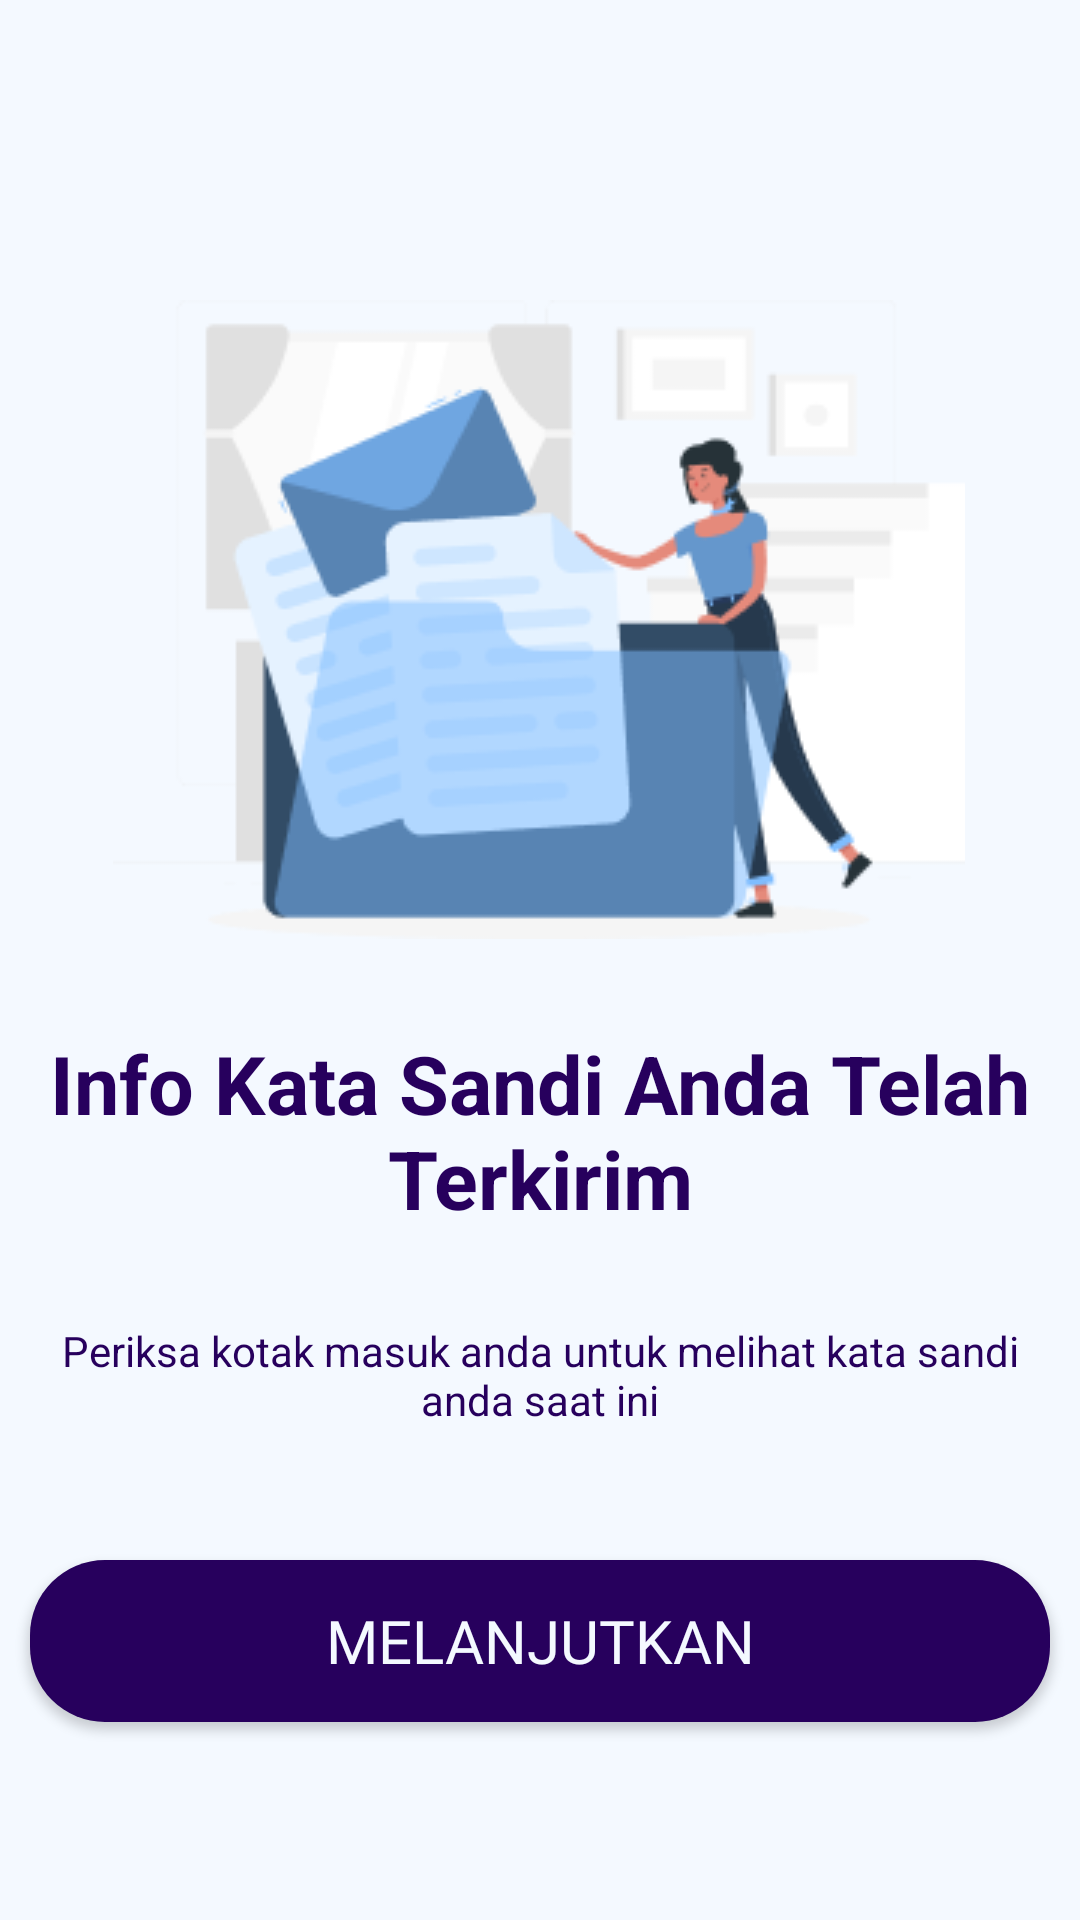

Here is an Android app screen rendered from its layout file. Give the layout XML and the strings, colors and styles it references.
<!-- AndroidManifest.xml: activity theme Theme.AppCompat.NoActionBar -->
<!-- res/layout/activity_sent_forgot_password.xml -->
<?xml version="1.0" encoding="utf-8"?>
<layout
    xmlns:android="http://schemas.android.com/apk/res/android"
    xmlns:app="http://schemas.android.com/apk/res-auto"
    xmlns:tools="http://schemas.android.com/tools">
    <data>
        <variable
            name="viewModel"
            type="com.celestial.layang.preLogin.SentForgotPasswordActivity" />
    </data>
<androidx.constraintlayout.widget.ConstraintLayout
    android:layout_width="match_parent"
    android:layout_height="match_parent"
    android:background="@color/primary_color">

    <ImageView
        android:id="@+id/img1"
        android:layout_width="284dp"
        android:layout_height="213dp"
        android:layout_marginTop="100dp"
        android:src="@drawable/img_6"
        app:layout_constraintEnd_toEndOf="parent"
        app:layout_constraintHorizontal_bias="0.496"
        app:layout_constraintStart_toStartOf="parent"
        app:layout_constraintTop_toTopOf="parent" />

    <TextView
        android:id="@+id/textView2"
        style="@style/h2text"
        android:layout_width="340dp"
        android:layout_marginTop="30dp"
        android:layout_height="wrap_content"
        android:text="Info Kata Sandi Anda Telah Terkirim"
        app:layout_constraintStart_toStartOf="parent"
        app:layout_constraintEnd_toEndOf="parent"
        app:layout_constraintTop_toBottomOf="@id/img1"/>
    <TextView
        android:id="@+id/textview3"
        android:layout_width="340dp"
        android:layout_height="wrap_content"
        android:layout_marginTop="30dp"
        android:text="Periksa kotak masuk anda untuk melihat kata sandi anda saat ini"
        style="@style/text"
        app:layout_constraintTop_toBottomOf="@id/textView2"
        app:layout_constraintStart_toStartOf="parent"
        app:layout_constraintEnd_toEndOf="parent"/>

    <Button
        android:id="@+id/buttonMelanjutkan"
        style="@style/CustomButtonStyle"
        android:layout_width="340dp"
        android:layout_height="54dp"
        android:text="Melanjutkan"
        app:layout_constraintBottom_toBottomOf="parent"
        app:layout_constraintEnd_toEndOf="parent"
        app:layout_constraintStart_toStartOf="parent"
        app:layout_constraintTop_toBottomOf="@id/textview3"
        app:layout_constraintVertical_bias="0.4" />

</androidx.constraintlayout.widget.ConstraintLayout>
</layout>
<!-- resources referenced by this layout -->
<resources>
  <color name="primary_color">#F4F9FF</color>
  <!-- drawable img_6: png bitmap (drawable, 14245 bytes) -->
  <style name="CustomButtonStyle">
          <item name="android:background">@drawable/button_preset</item> 
          <item name="android:textSize">20sp</item> 
          <item name="android:textColor">@color/primary_color</item> 
          <item name="android:fontFamily">@font/poppins_semibold</item> 
      </style>
  <style name="h2text">
          <item name="fontFamily">@font/poppins_bold</item>
          <item name="android:textColor">@color/secondary_color</item>
          <item name="android:textSize">27sp</item>
          <item name="android:textStyle">bold</item>
          <item name="android:gravity">center_horizontal</item>
      </style>
  <style name="text">
          <item name="android:textColor">@color/secondary_color</item>
          <item name="fontFamily">@font/poppins_regular</item>
          <item name="android:textSize">14sp</item>
          <item name="android:gravity">center</item>
      </style>
  <!-- drawable button_preset (drawable) -->
  <layer-list xmlns:android="http://schemas.android.com/apk/res/android">
      <item>
          <shape android:shape="rectangle">
              <solid android:color="@color/secondary_color" /> 
              <corners android:radius="25dp" /> 
          </shape>
      </item>
  </layer-list>
  <color name="secondary_color">#27005D</color>
</resources>
